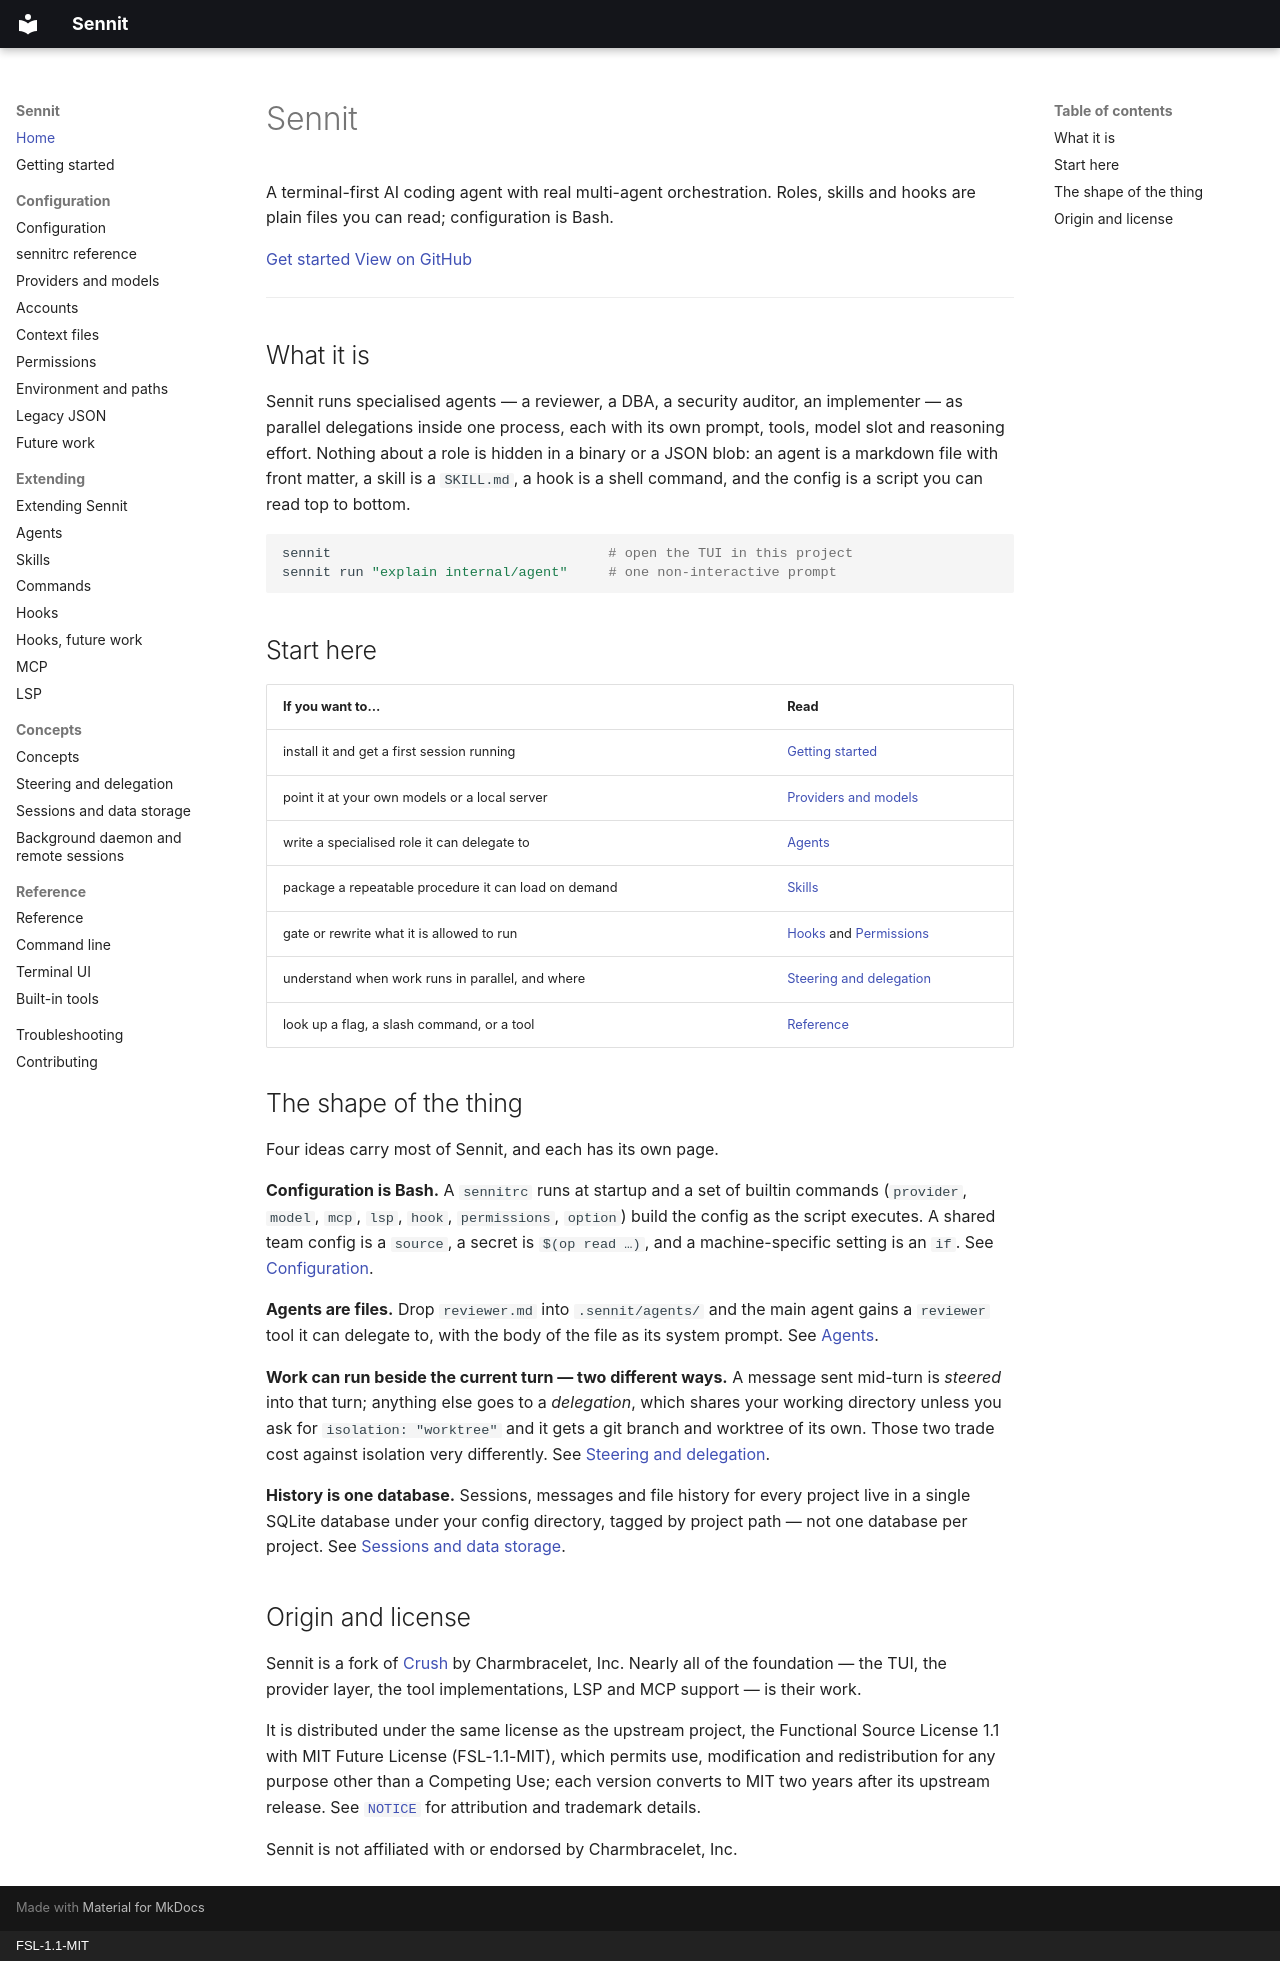

repository: rave-soft/sennit · page: index.html · generator: mkdocs · copyright: FSL-1.1-MIT

# Sennit

A terminal-first AI coding agent with real multi-agent orchestration. Roles,
skills and hooks are plain files you can read; configuration is Bash.

[Get started](getting-started.md)
[View on GitHub](https://github.com/rave-soft/sennit)

---

## What it is

Sennit runs specialised agents — a reviewer, a DBA, a security auditor, an
implementer — as parallel delegations inside one process, each with its own
prompt, tools, model slot and reasoning effort. Nothing about a role is hidden
in a binary or a JSON blob: an agent is a markdown file with front matter, a
skill is a `SKILL.md`, a hook is a shell command, and the config is a script
you can read top to bottom.

```sh
sennit                                  # open the TUI in this project
sennit run "explain internal/agent"     # one non-interactive prompt
```

## Start here

| If you want to… | Read |
|:--|:--|
| install it and get a first session running | [Getting started](getting-started.md) |
| point it at your own models or a local server | [Providers and models](configuration/providers.md) |
| write a specialised role it can delegate to | [Agents](extending/agents.md) |
| package a repeatable procedure it can load on demand | [Skills](extending/skills.md) |
| gate or rewrite what it is allowed to run | [Hooks](extending/hooks.md) and [Permissions](configuration/permissions.md) |
| understand when work runs in parallel, and where | [Steering and delegation](concepts/delegation.md) |
| look up a flag, a slash command, or a tool | [Reference](reference/index.md) |

## The shape of the thing

Four ideas carry most of Sennit, and each has its own page.

**Configuration is Bash.** A `sennitrc` runs at startup and a set of builtin
commands (`provider`, `model`, `mcp`, `lsp`, `hook`, `permissions`, `option`)
build the config as the script executes. A shared team config is a `source`, a
secret is `$(op read …)`, and a machine-specific setting is an `if`. See
[Configuration](configuration/index.md).

**Agents are files.** Drop `reviewer.md` into `.sennit/agents/` and the main
agent gains a `reviewer` tool it can delegate to, with the body of the file as
its system prompt. See [Agents](extending/agents.md).

**Work can run beside the current turn — two different ways.** A message
sent mid-turn is *steered* into that turn; anything else goes to a
*delegation*, which shares your working directory unless you ask for
`isolation: "worktree"` and it gets a git branch and worktree of its own.
Those two trade cost against isolation very differently. See
[Steering and delegation](concepts/delegation.md).

**History is one database.** Sessions, messages and file history for every
project live in a single SQLite database under your config directory, tagged by
project path — not one database per project. See
[Sessions and data storage](concepts/sessions.md).

## Origin and license

Sennit is a fork of [Crush](https://github.com/charmbracelet/crush) by
Charmbracelet, Inc. Nearly all of the foundation — the TUI, the provider layer,
the tool implementations, LSP and MCP support — is their work.

It is distributed under the same license as the upstream project, the
Functional Source License 1.1 with MIT Future License (FSL-1.1-MIT), which
permits use, modification and redistribution for any purpose other than a
Competing Use; each version converts to MIT two years after its upstream
release. See [`NOTICE`](https://github.com/rave-soft/sennit/blob/main/NOTICE)
for attribution and trademark details.

Sennit is not affiliated with or endorsed by Charmbracelet, Inc.
